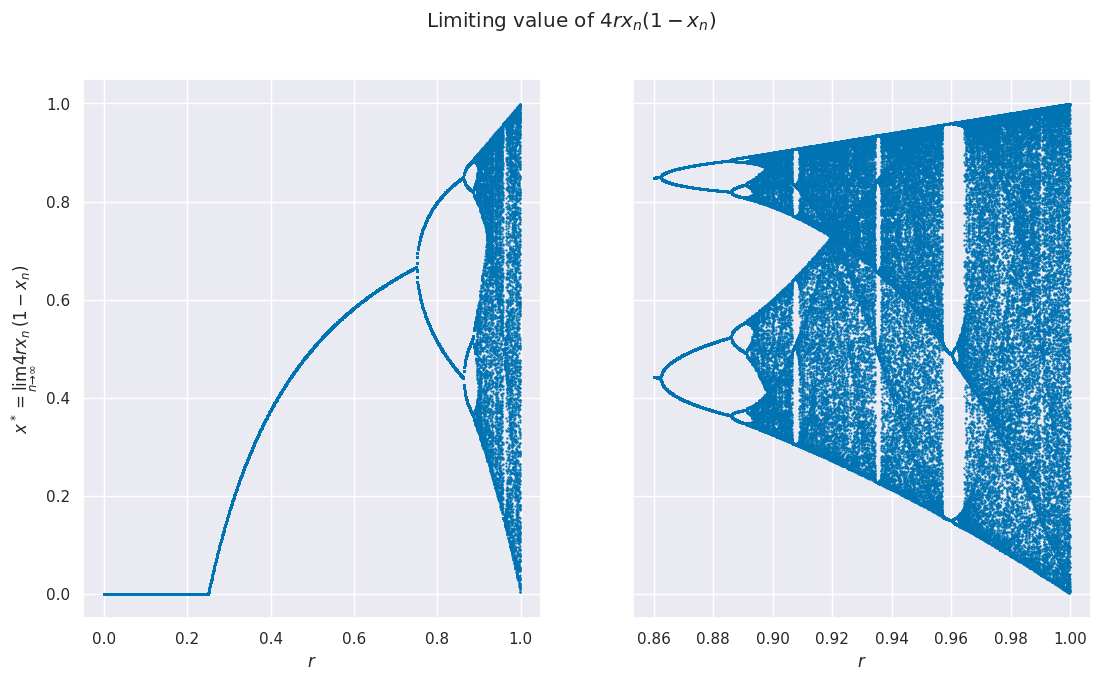

Write the Python code that produced this figure. (Note: this script raises an exception after producing the figure.)
import matplotlib.pyplot as plt
import numpy as np
import seaborn as sns

## Parameters
rsteps = 1000
nsteps = 1000
nrepeat = 100
x0 = 0.01

def f(x, r):
    return 4 * r * x * (1 - x)

def getLimit(r, x0, steps):
    x = x0
    for i in range(0, steps):
        x = f(x, r)
    return x

def getValues(rsteps, rstart, rend):
    xlim = np.zeros(rsteps * nrepeat)
    rvalues = np.zeros(rsteps * nrepeat)

    for i in range(0, rsteps):
        r = rstart + (rend - rstart) * i / rsteps
        xlim[i] = getLimit(r, x0, nsteps)
    
        for j in range(1, nrepeat):
            xlim[i + j * rsteps] = f(xlim[i + (j - 1) * rsteps], r)
    
        for j in range(0, nrepeat):
            rvalues[i + j * rsteps] = r
    return rvalues, xlim

## PLotting
sns.set(palette='colorblind')
fig, (ax1, ax2) = plt.subplots(1, 2, sharey=True, figsize=(13, 7))
fig.suptitle(r'Limiting value of $4rx_n(1 - x_n)$')
ax1.set_xlabel(r'$r$')
ax1.set_ylabel(r'$x^* = \lim_{n \to \infty} 4rx_n(1 - x_n)$')
ax2.set_xlabel(r'$r$')

rvalues, xlim = getValues(rsteps, 0, 1)
ax1.scatter(rvalues, xlim, s=0.4)

rvalues, xlim = getValues(rsteps, .86, 1)
ax2.scatter(rvalues, xlim, s=0.4)

fig.savefig("img/task1.pdf")
fig.savefig("img/task1.png", dpi=300)
fig.savefig("img/task1.svg")
